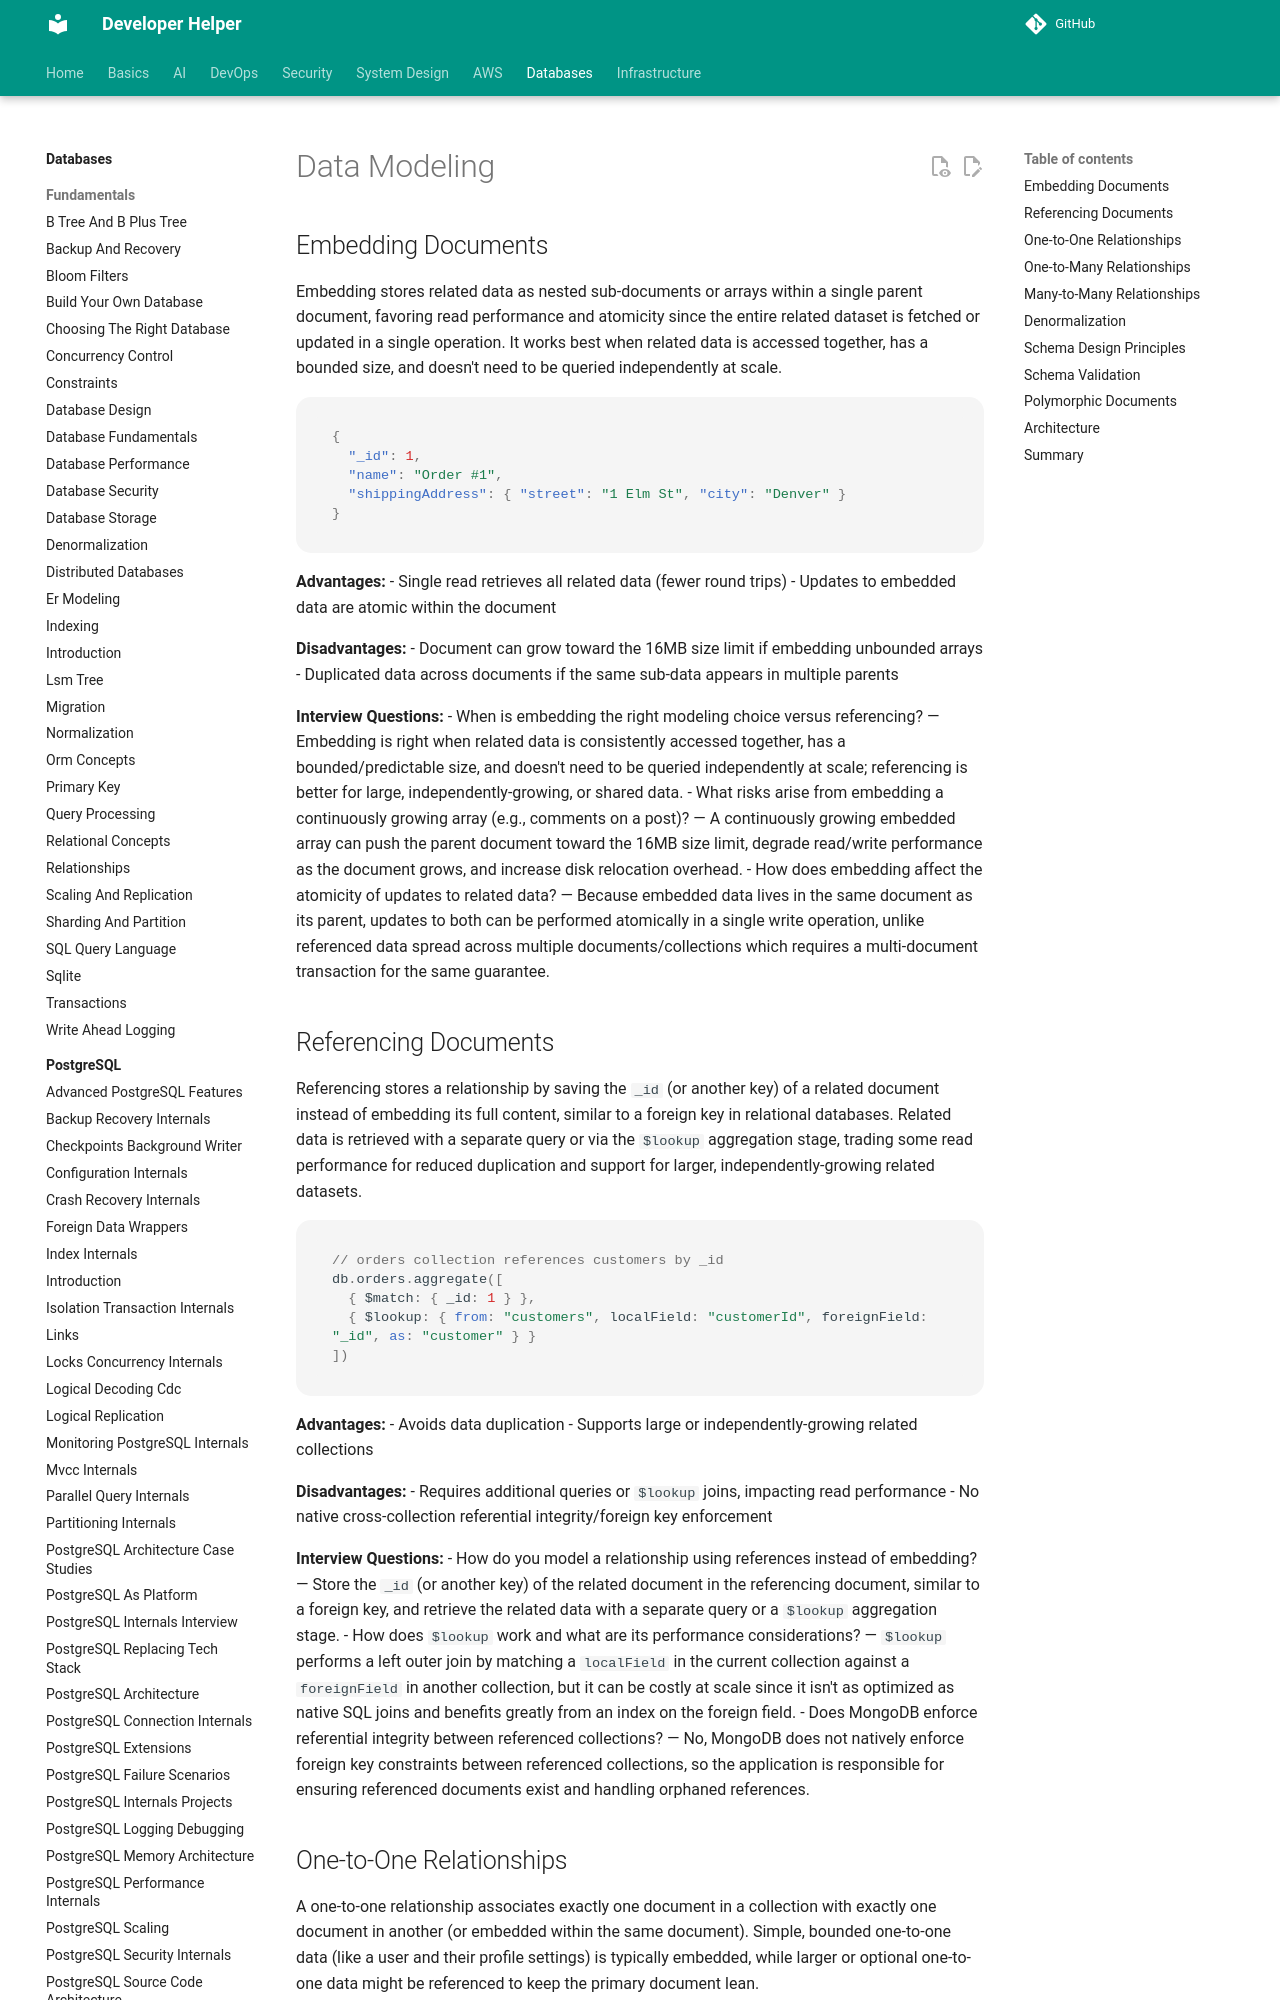

repository: abhishekghoshh/developer-helper · page: database/mongodb/data-modeling/index.html · generator: mkdocs

# Data Modeling

## Embedding Documents

Embedding stores related data as nested sub-documents or arrays within a single parent document, favoring read performance and atomicity since the entire related dataset is fetched or updated in a single operation. It works best when related data is accessed together, has a bounded size, and doesn't need to be queried independently at scale.

```json
{
  "_id": 1,
  "name": "Order #1",
  "shippingAddress": { "street": "1 Elm St", "city": "Denver" }
}
```

**Advantages:**
- Single read retrieves all related data (fewer round trips)
- Updates to embedded data are atomic within the document

**Disadvantages:**
- Document can grow toward the 16MB size limit if embedding unbounded arrays
- Duplicated data across documents if the same sub-data appears in multiple parents

**Interview Questions:**
- When is embedding the right modeling choice versus referencing? — Embedding is right when related data is consistently accessed together, has a bounded/predictable size, and doesn't need to be queried independently at scale; referencing is better for large, independently-growing, or shared data.
- What risks arise from embedding a continuously growing array (e.g., comments on a post)? — A continuously growing embedded array can push the parent document toward the 16MB size limit, degrade read/write performance as the document grows, and increase disk relocation overhead.
- How does embedding affect the atomicity of updates to related data? — Because embedded data lives in the same document as its parent, updates to both can be performed atomically in a single write operation, unlike referenced data spread across multiple documents/collections which requires a multi-document transaction for the same guarantee.

## Referencing Documents

Referencing stores a relationship by saving the `_id` (or another key) of a related document instead of embedding its full content, similar to a foreign key in relational databases. Related data is retrieved with a separate query or via the `$lookup` aggregation stage, trading some read performance for reduced duplication and support for larger, independently-growing related datasets.

```javascript
// orders collection references customers by _id
db.orders.aggregate([
  { $match: { _id: 1 } },
  { $lookup: { from: "customers", localField: "customerId", foreignField: "_id", as: "customer" } }
])
```

**Advantages:**
- Avoids data duplication
- Supports large or independently-growing related collections

**Disadvantages:**
- Requires additional queries or `$lookup` joins, impacting read performance
- No native cross-collection referential integrity/foreign key enforcement

**Interview Questions:**
- How do you model a relationship using references instead of embedding? — Store the `_id` (or another key) of the related document in the referencing document, similar to a foreign key, and retrieve the related data with a separate query or a `$lookup` aggregation stage.
- How does `$lookup` work and what are its performance considerations? — `$lookup` performs a left outer join by matching a `localField` in the current collection against a `foreignField` in another collection, but it can be costly at scale since it isn't as optimized as native SQL joins and benefits greatly from an index on the foreign field.
- Does MongoDB enforce referential integrity between referenced collections? — No, MongoDB does not natively enforce foreign key constraints between referenced collections, so the application is responsible for ensuring referenced documents exist and handling orphaned references.
